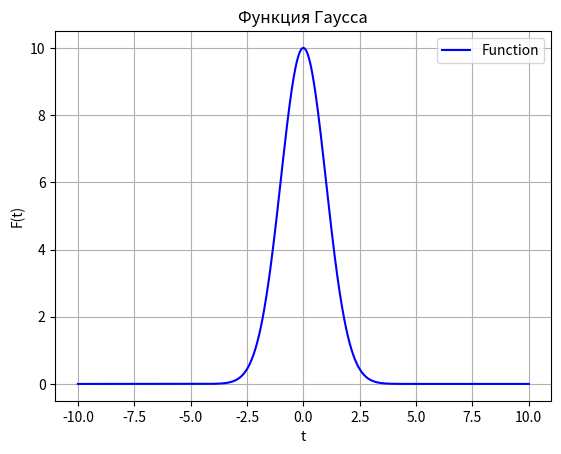
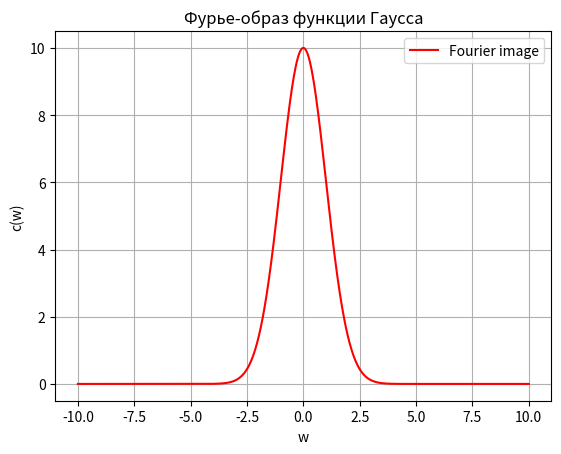

These figures' Python source, in order:
import numpy as np
import matplotlib.pyplot as plt
from scipy.integrate import quad


def Function1(t, a, b):
    return a * np.exp(-(b * t ** 2))


Function1 = np.vectorize(Function1)


def integrandL(t, a, b):
    return np.abs(Function1(t, a, b)) ** 2


def integrandR(w, a, b):
    return np.abs(fourier(w, a, b)) ** 2


def fourier(w, a, b):
    return (a * np.exp(-w ** 2 / (4 * b)) / np.sqrt(2 * b))


a = 10
b = 0.5
t_values = np.linspace(-10, 10, 1000)
w_values = np.linspace(-10, 10, 1000)
f_values = [Function1(t, a, b) for t in t_values]
L, errorL = quad(integrandL, -np.inf, np.inf, args=(a, b))
R, errorR = quad(integrandR, -np.inf, np.inf, args=(a, b))

print(f"Левая сторона условия Персеваля (L): {L}")
print(f"Правая сторона условия Персеваля (R): {R}")

plt.figure()
plt.plot(t_values, f_values, label='Function', color='blue')
plt.xlabel('t')
plt.ylabel('F(t)')
plt.title('Функция Гаусса')
plt.grid(True)
plt.legend()

plt.figure()
plt.plot(w_values, fourier(w_values, a, b), label='Fourier image', color='red')
plt.xlabel('w')
plt.ylabel('c(w)')
plt.title('Фурье-образ функции Гаусса')
plt.grid(True)
plt.legend()

plt.show()
